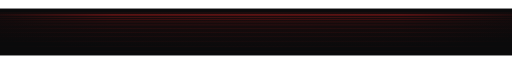
t = 0.00 s
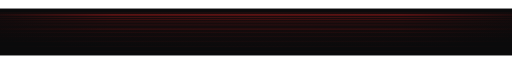
t = 2.75 s
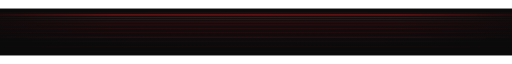
t = 5.50 s
t = 8.25 s: frame unchanged from t = 0.00 s, image omitted

The animated SVG that drew these frames (rendered in a browser with its animation timeline set to each time). Animation: 1 CSS @keyframes rule; frames cover the first 8.25 s, repeats indefinitely.

<svg xmlns="http://www.w3.org/2000/svg" width="1200" height="110" viewBox="0 0 1200 110" role="img" aria-label="">
<defs>
<linearGradient id="e" x1="0" x2="1"><stop offset="0" stop-color="#b71c1c" stop-opacity=".18"/><stop offset=".22" stop-color="#b71c1c"/><stop offset=".78" stop-color="#b71c1c"/><stop offset="1" stop-color="#b71c1c" stop-opacity=".18"/></linearGradient>
<radialGradient id="v" cx=".5" cy="0" r=".85"><stop offset="0" stop-color="#b71c1c" stop-opacity=".10"/><stop offset="1" stop-color="#b71c1c" stop-opacity="0"/></radialGradient>
</defs>
<style>.sw{animation:sw 11s linear infinite}@keyframes sw{0%{transform:translateY(0)}100%{transform:translateY(72px)}}@media(prefers-reduced-motion:reduce){.sw{animation:none}}</style>
<rect width="1200" height="110" fill="#0a0a0b"/>
<rect y="8" width="1200" height="102" fill="url(#v)"/>
<g fill="url(#e)">
<rect y="13" width="1200" height="1" opacity="0.95"/>
<rect y="16" width="1200" height="1" opacity="0.76"/>
<rect y="20" width="1200" height="1" opacity="0.608"/>
<rect y="25" width="1200" height="1" opacity="0.486"/>
<rect y="31" width="1200" height="1" opacity="0.389"/>
<rect y="38" width="1200" height="1" opacity="0.311"/>
<rect y="46" width="1200" height="1" opacity="0.249"/>
<rect y="55" width="1200" height="1" opacity="0.199"/>
<rect y="65" width="1200" height="1" opacity="0.159"/>
<rect y="76" width="1200" height="1" opacity="0.128"/>
<rect y="88" width="1200" height="1" opacity="0.102"/>
<rect y="101" width="1200" height="1" opacity="0.082"/>
</g>
<rect class="sw" y="31" width="1200" height="1" fill="url(#e)" opacity=".16"/>
</svg>
